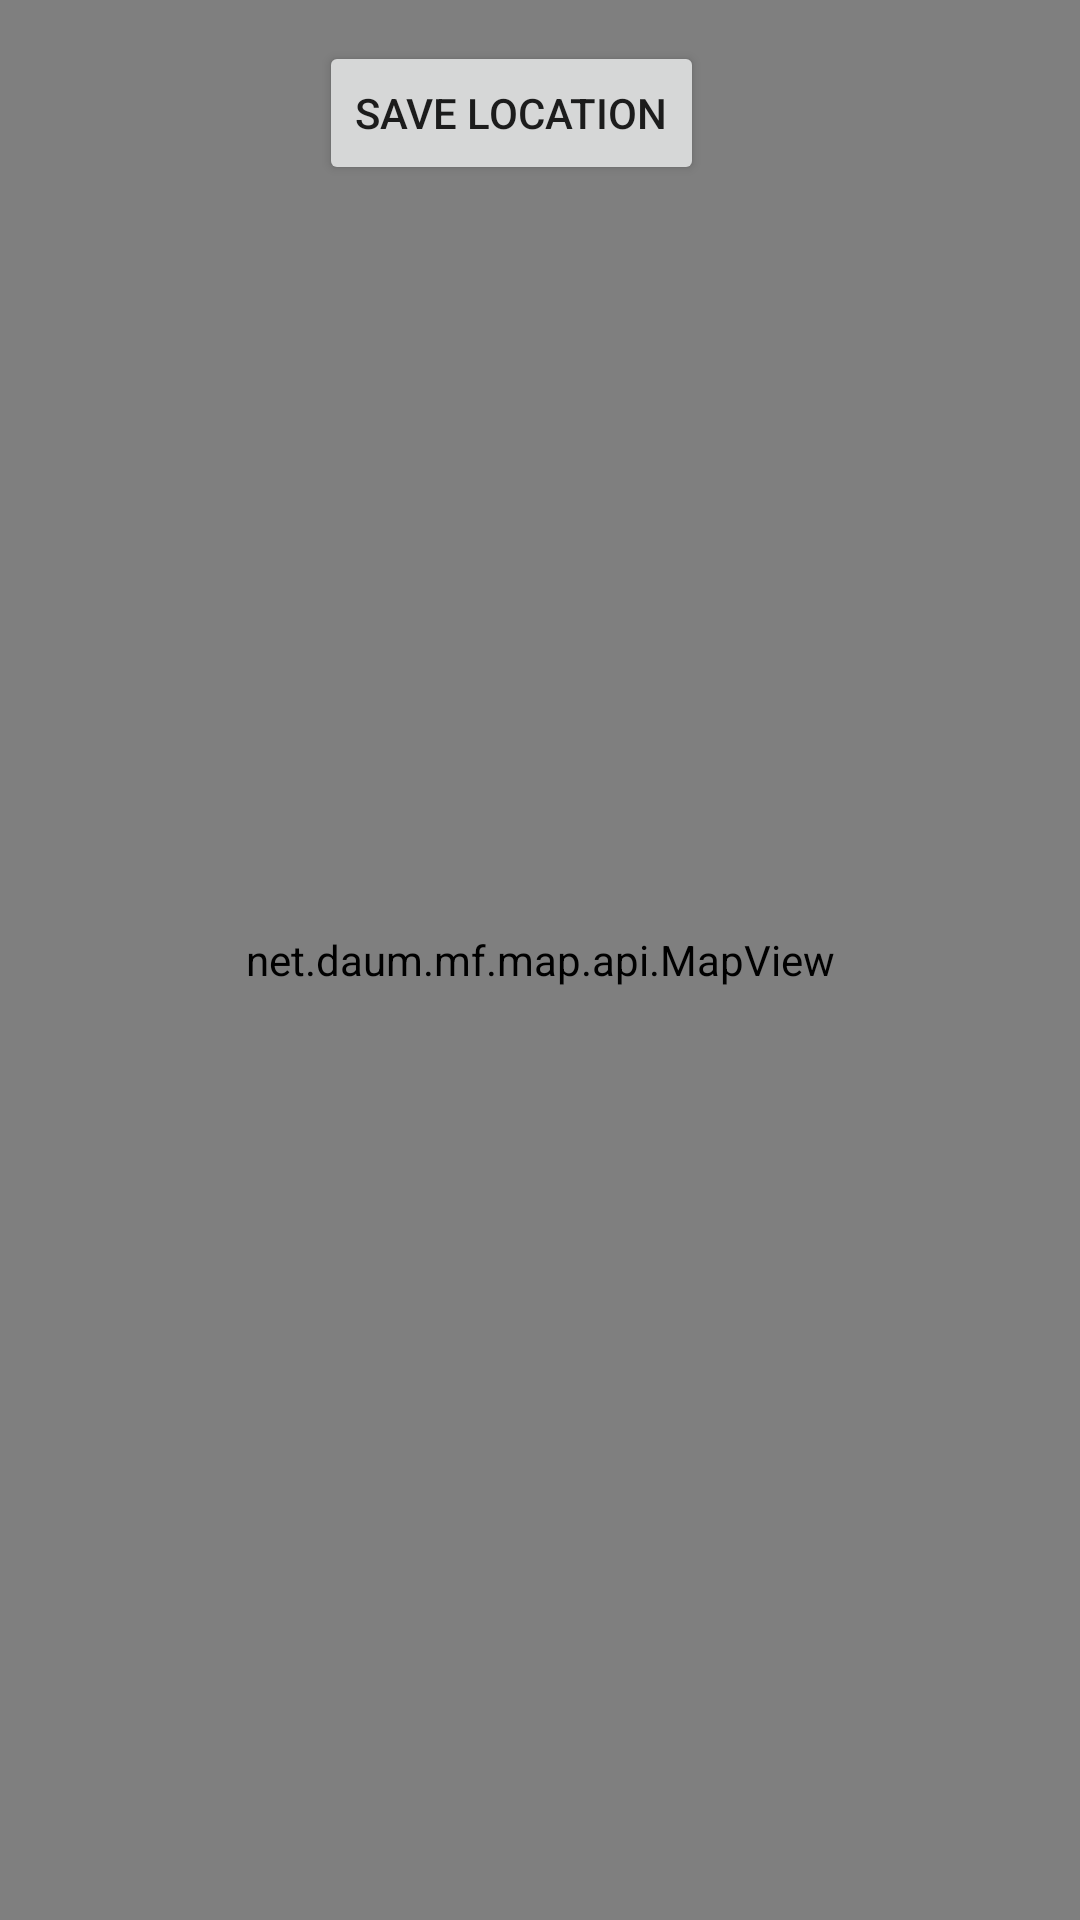

This screen was rendered from an Android layout file. Write that file and the resources it references.
<!-- AndroidManifest.xml: application theme Theme.Caregiver -->
<!-- res/layout/map.xml -->
<?xml version="1.0" encoding="utf-8"?>
<androidx.constraintlayout.widget.ConstraintLayout
    xmlns:android="http://schemas.android.com/apk/res/android"
    xmlns:app="http://schemas.android.com/apk/res-auto"
    xmlns:tools="http://schemas.android.com/tools"
    android:layout_width="match_parent"
    android:layout_height="match_parent"
    tools:context=".MainActivity">

    <net.daum.mf.map.api.MapView
        android:id="@+id/map_View"
        android:layout_width="match_parent"
        android:layout_height="match_parent" />

    <Button
        android:id="@+id/save_location_button"
        android:layout_width="wrap_content"
        android:layout_height="wrap_content"
        android:text="Save Location"
        app:layout_constraintBottom_toBottomOf="parent"
        app:layout_constraintEnd_toEndOf="parent"
        app:layout_constraintHorizontal_bias="0.459"
        app:layout_constraintStart_toStartOf="parent"
        app:layout_constraintTop_toTopOf="parent"
        app:layout_constraintVertical_bias="0.023" />
</androidx.constraintlayout.widget.ConstraintLayout>
<!-- resources referenced by this layout -->
<resources>
  <style name="Theme.Caregiver" parent="android:Theme.Material.Light.NoActionBar">
          <item name="android:statusBarColor">@color/purple_700</item>
      </style>
  <!-- not gathered from this repository: default colours our renderer supplied (Android Studio template values) -->
  <color name="purple_700">#FF3700B3</color>
</resources>
